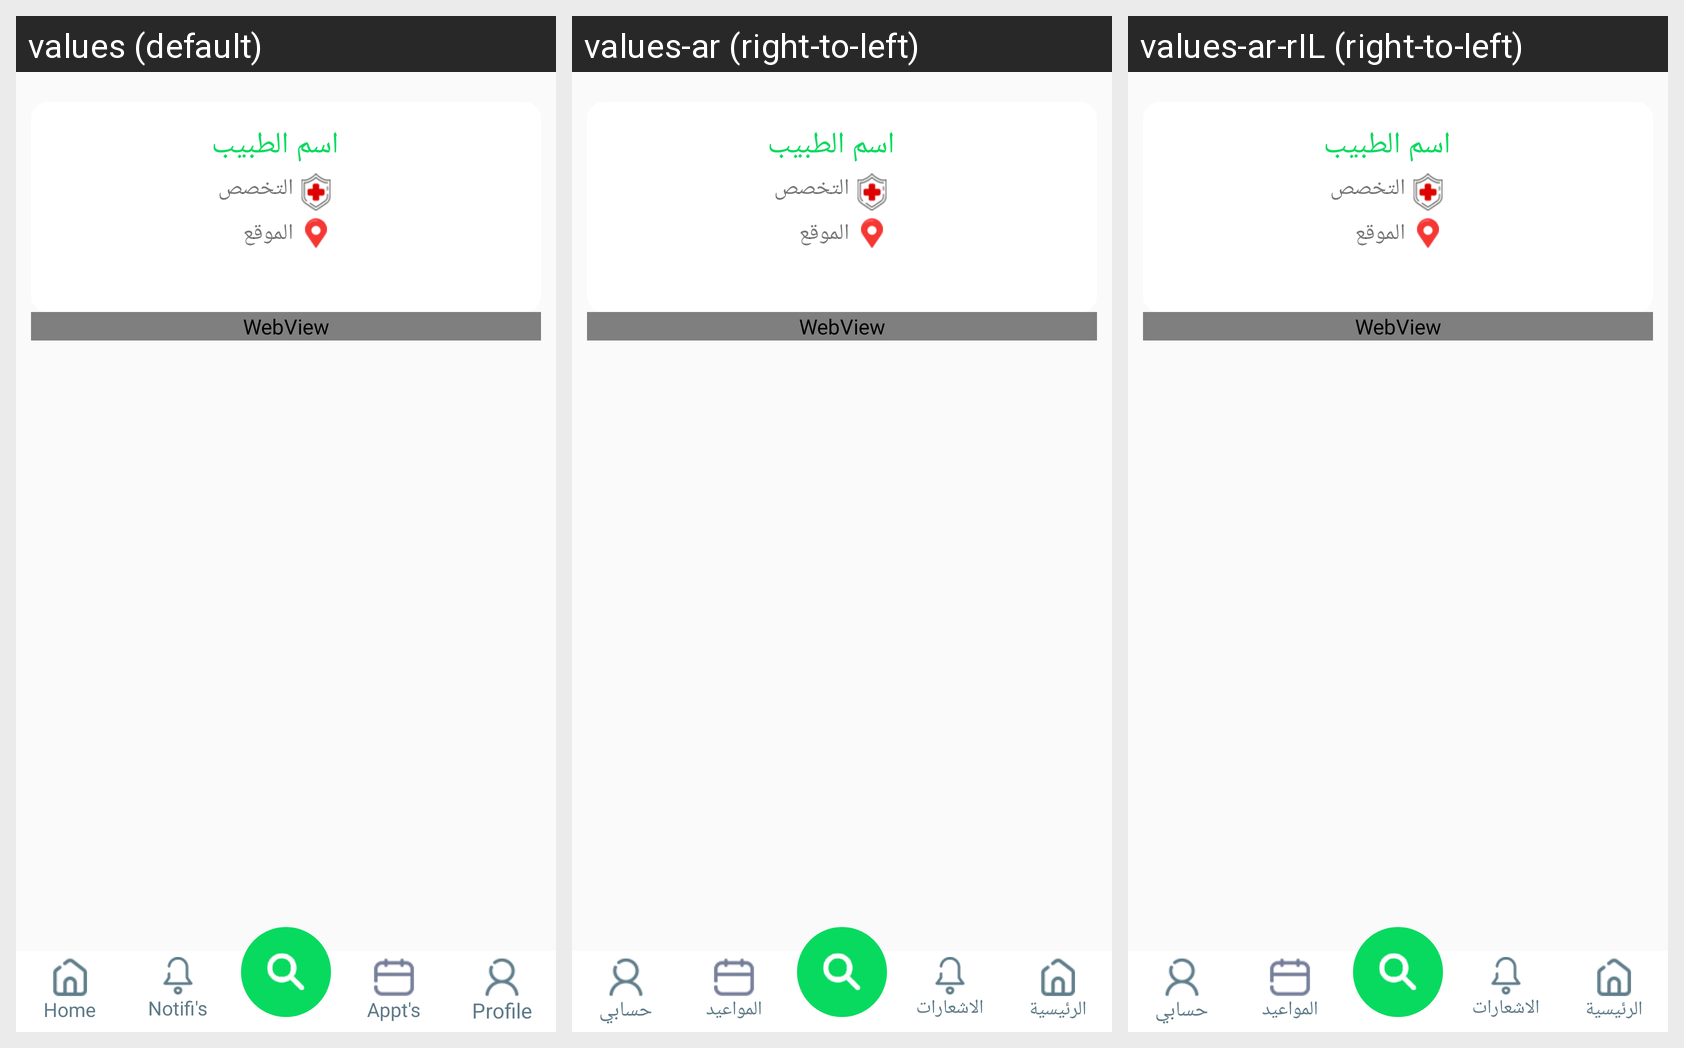

Strings drawn on this Android screen and how each of the app's shown locales translates them:
Android screen res/layout/add_appo.xml rendered under 3 locales, left to right: values (default), values-ar (right-to-left), values-ar-rIL (right-to-left). Device: Nexus 5 (rendered at 1080×1920; each locale shown at half size, 540×960, under a caption strip naming it); theme AppTheme.
Strings drawn on this screen, with the default value and each locale's value (text and hints the layout hard-codes, and strings that could not be matched under every locale, appear in the picture but are not listed):

home
  values: Home
  values-ar: الرئيسية
  values-ar-rIL: الرئيسية

notifications
  values: Notifi's
  values-ar: الاشعارات
  values-ar-rIL: الاشعارات

Appointments
  values: Appt's
  values-ar: المواعيد
  values-ar-rIL: المواعيد

Profile
  values: Profile
  values-ar: حسابي
  values-ar-rIL: حسابي
